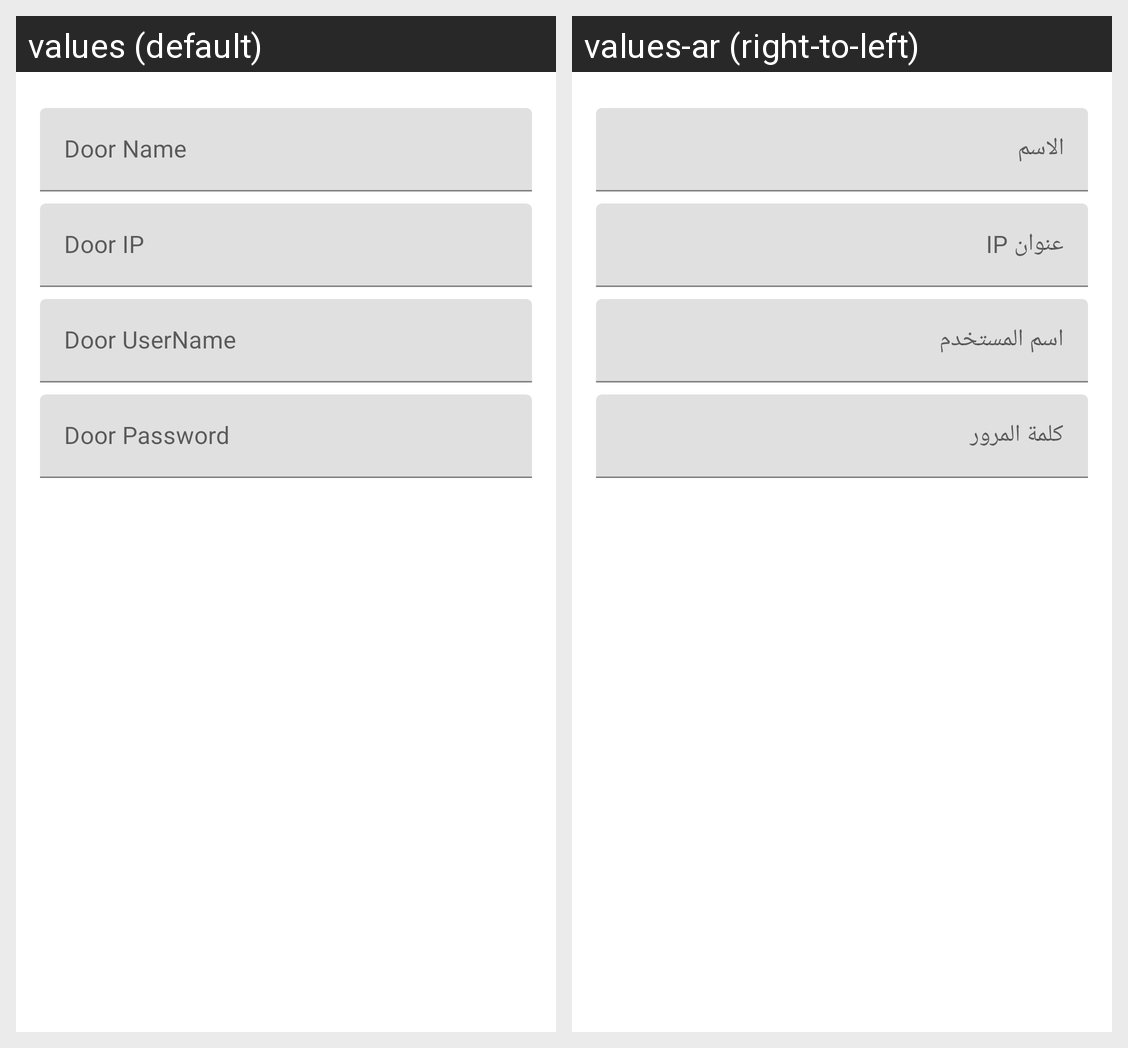

This grid shows one Android layout under two languages. Give, for every string resource on the screen, its name, the default text and each shown locale's text.
Android screen res/layout/dialog_new_door.xml rendered under 2 locales, left to right: values (default), values-ar (right-to-left). Device: Nexus 5 (rendered at 1080×1920; each locale shown at half size, 540×960, under a caption strip naming it); theme Theme.HomeDoor.
Strings drawn on this screen, with the default value and each locale's value (text and hints the layout hard-codes, and strings that could not be matched under every locale, appear in the picture but are not listed):

door_name_field
  values: Door Name
  values-ar: الاسم

ip_field
  values: Door IP
  values-ar: عنوان IP

username_field
  values: Door UserName
  values-ar: اسم المستخدم

password_field
  values: Door Password
  values-ar: كلمة المرور
